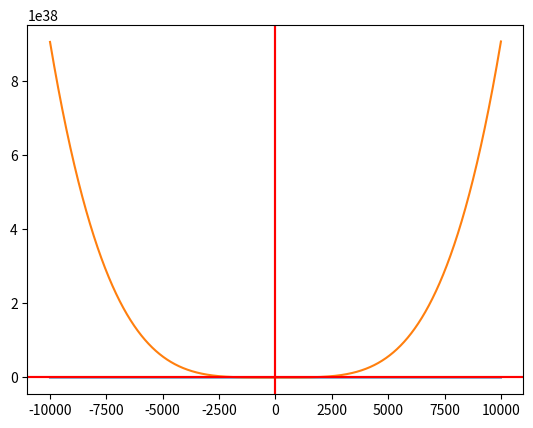

Write the Python code that produced this figure.
import random as r
import numpy as np
from decimal import *
from matplotlib import pyplot as plt
from numpy.polynomial.polynomial import Polynomial
getcontext().prec = 10**4
maxRandomCoefficients = 10**5


def drawFromCoefficients(coefficients):
    size = 10000
    x = np.linspace(-size, size,10000)
    y=[]
    for i in range(len(x)):
        sum=0
        for j in range(len(coefficients)):
            sum+=(x[i]**j)*coefficients[j]
        y.append(sum)
    plt.plot(x, y)
    plt.grid()
    plt.axhline(color='r')
    plt.axvline( color='r')
    plt.show()


def drawFromShards(shards,k):
    x=np.array([i[0]for i in shards ],dtype="float64")
    y=np.array([i[1]for i in shards],dtype="float64")

    coefficients=np.polynomial.Polynomial.fit(x, y, k)
    coefficients=[i.round(0) for i in coefficients]
    drawFromCoefficients(coefficients)


def createShards(k, n, s, draw):
    g=0
    coefficients =[r.randint(0, maxRandomCoefficients) for i in range(k)]
    coefficients[0] = s
    print("those are the coefficients from 0 to k-1")
    print(coefficients)
    shards = []
    for i in range(n):
        y = 0
        l=[i[0] for i in shards]
        x=0
        while(True):
            x = r.randint(0, maxRandomCoefficients)
            if x not in l:
                break
        for j in range(k):
            y += (x**j)*coefficients[j]
        shards.append((x, y))
    print("shards are generated")
    if draw == True:
        drawFromCoefficients(coefficients)
    return shards


def findSecret(shards, k):
    if len(shards) < k:
        print("you need more shards")
        return -1
    secret = Decimal(0)
    for i in range(k):
        li = Decimal(1)
        xi = shards[i][0]
        yi = shards[i][1]
        for j in range(k):
            xj = shards[j][0]
            if i == j:
                continue
            li *= -Decimal(Decimal(xj)/(xi-xj))
        secret += Decimal(yi*li)
    return round(Decimal(secret))


if __name__ == "__main__":
    k = 5
    n = 10
    s = 5423789
    draw = True
    shards = createShards(k, n, s, draw)
    print(findSecret(shards, k))
    drawFromShards(shards,k)
 

